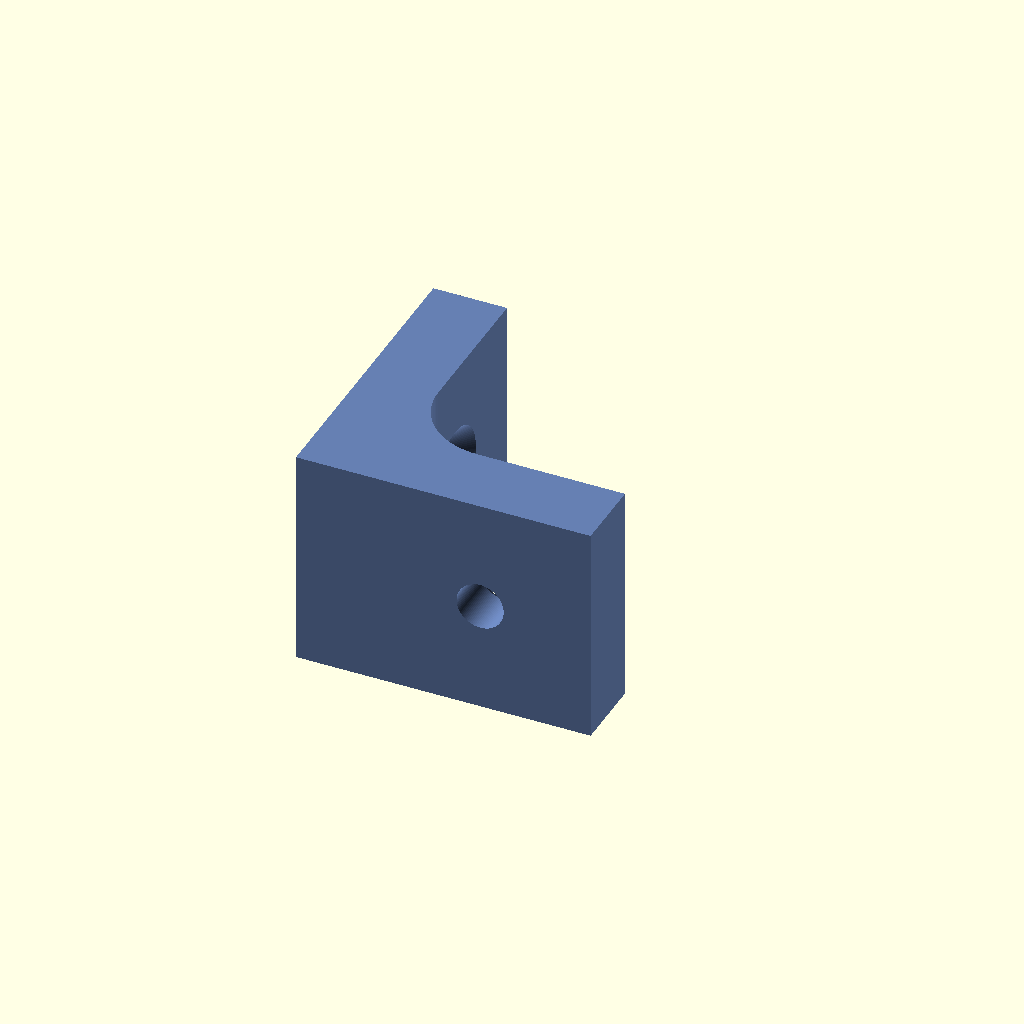
Cell 1: the model at its default parameters.
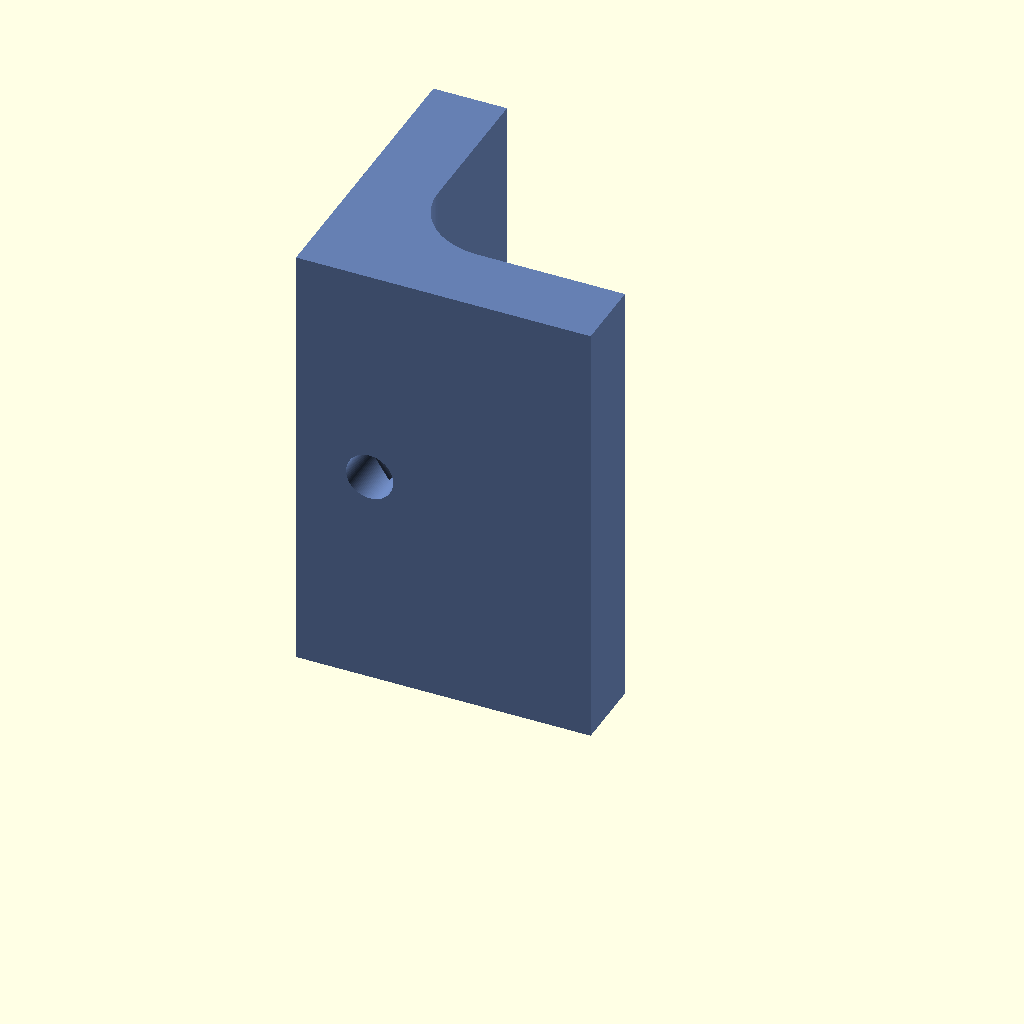
Cell 2: the same model with Width = 30.
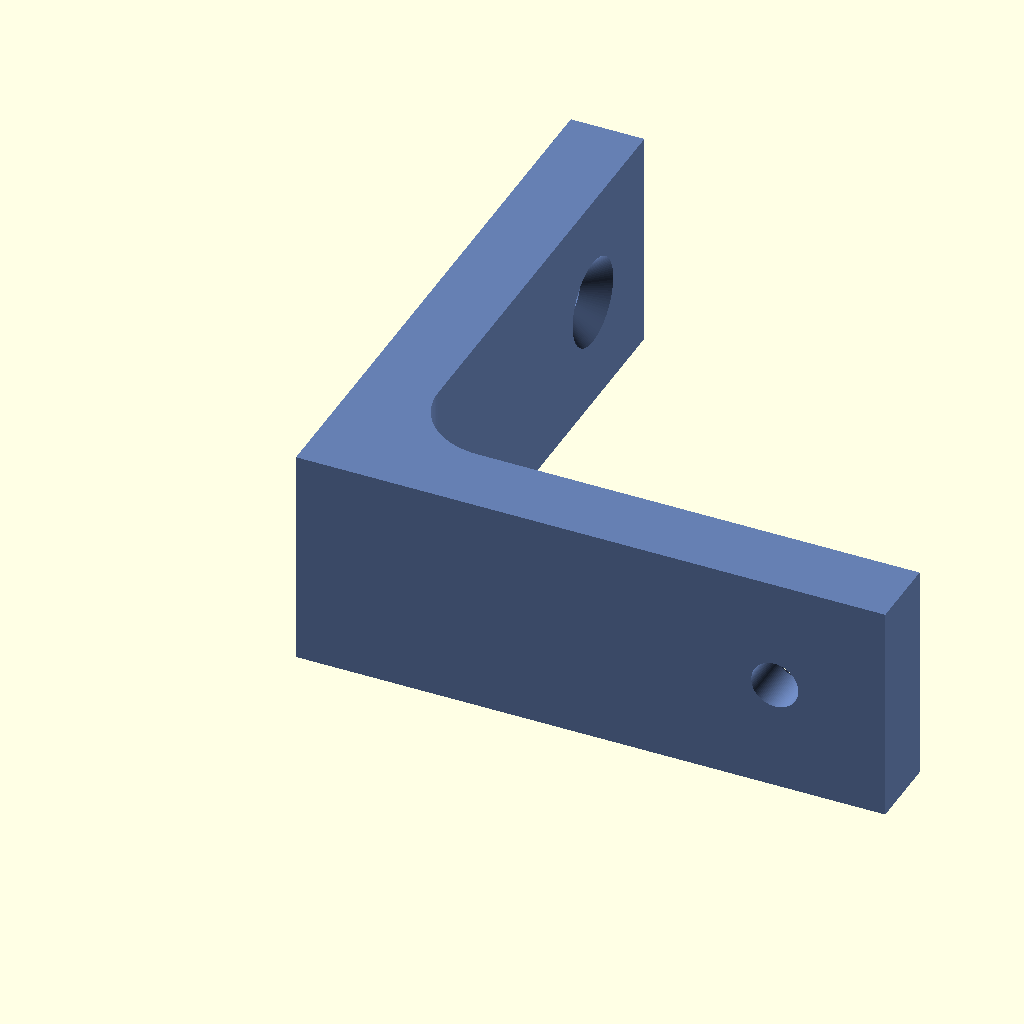
Cell 3 — Length set to 40, the other parameters unchanged.
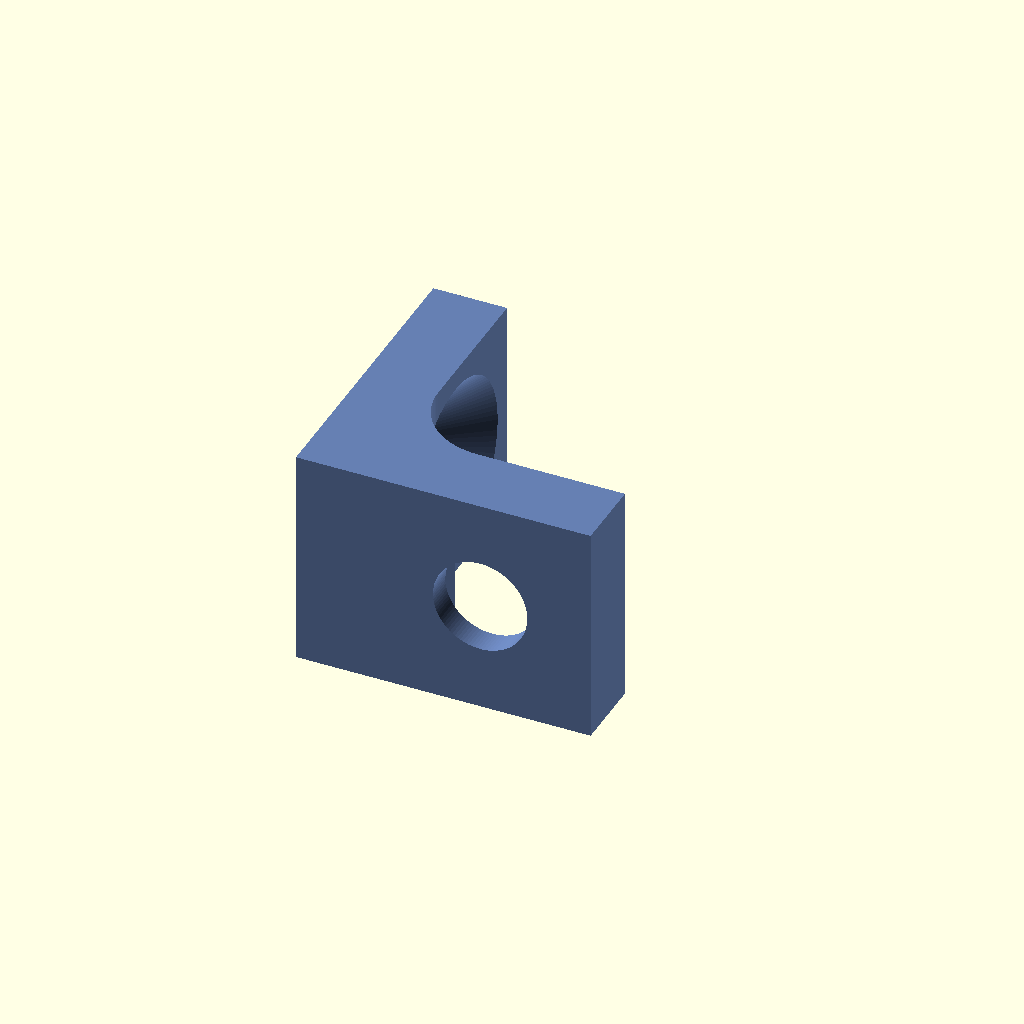
Cell 4: the same model with HoleDiameter = 6.4.
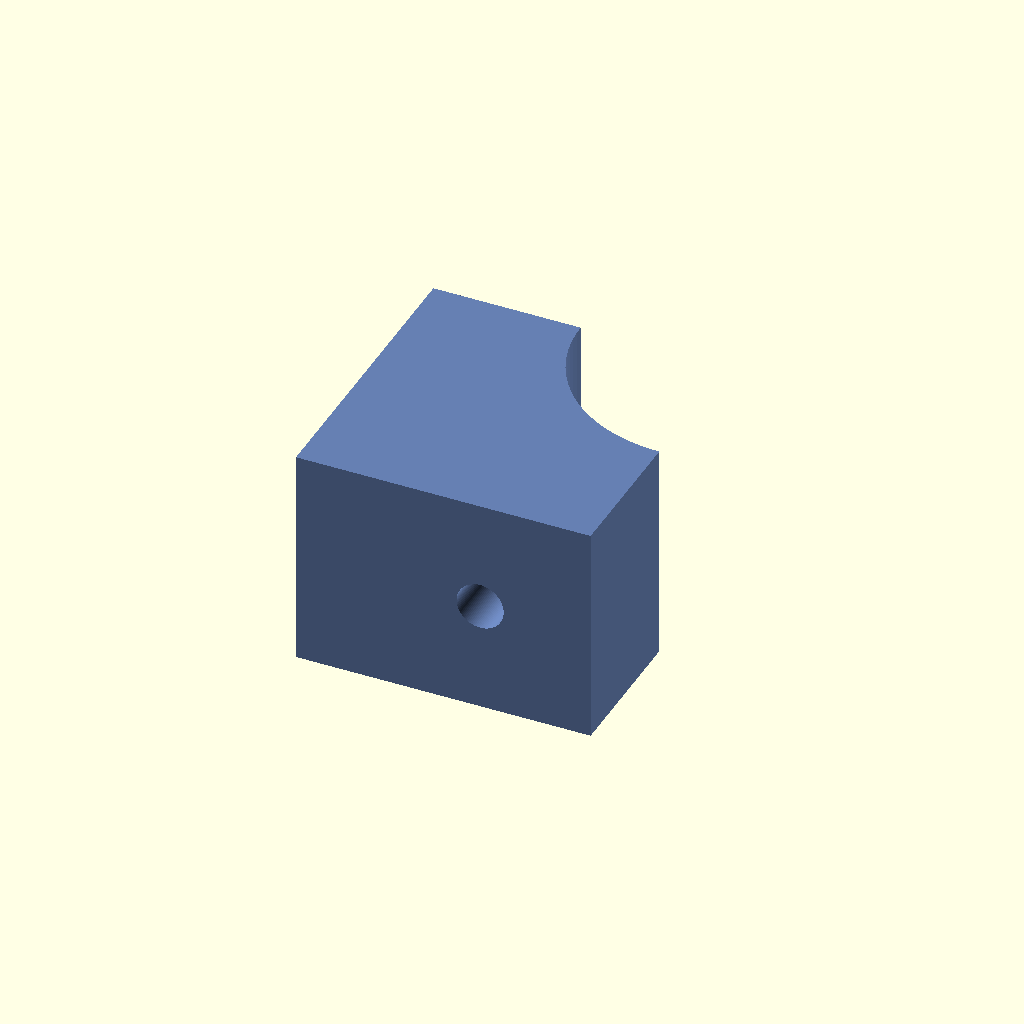
Cell 5: Thickness = 10 (everything else at default).
One fixed orthographic camera (rotation 55°, 0°, 25°; colour scheme Cornfield) for every cell.
The OpenSCAD source (inputs/thingiverse/files/thing-2225794/files/kosebent2.scad):
Width=15;
Length=20;
HoleDiameter=3.2;
Thickness=5;

$fn=100;

a=Width;
b=Length;
r=HoleDiameter/2;
d=Thickness;


color([.4,.5,.7,1])
intersection () {
difference () {
    cube(size=[b,b,a]);

    translate([2*d,2*d,-a/2]) 
    minkowski() {
        cube(size=[2*b,2*b,a]);
        cylinder(r=d,h=a); 
    }

union() {
    translate ([b-a/2,2*d,a/2]) rotate([90,0,0]) cylinder(r=r,h=3*d);
    translate ([-d,b-a/2,a/2]) rotate([0,90,0]) cylinder(r=r,h=3*d);
    translate([b-a/2,0,a/2]) rotate([-90,0,0]) translate([0,0,d-r]) cylinder(r1=r,r2=2*r,h=r+.3);
    translate([0,b-a/2,a/2]) rotate([0,90,0]) translate([0,0,d-r]) cylinder(r1=r,r2=2*r,h=r+.3);
}
}
/*
    union() {
    translate([0,-1,a/2]) rotate([-90,0,0]) cylinder(r=a/2,h=b+2);
    translate([-1,0,a/2]) rotate([0,90,0]) cylinder(r=a/2,h=b+2);
//    translate([0,0,a/2]) sphere(a/2+d);
    }
*/
}
Customizer parameters (derived from the source; name, type, default, range or options):
Width: number, default 15
Length: number, default 20
HoleDiameter: number, default 3.2
Thickness: number, default 5
